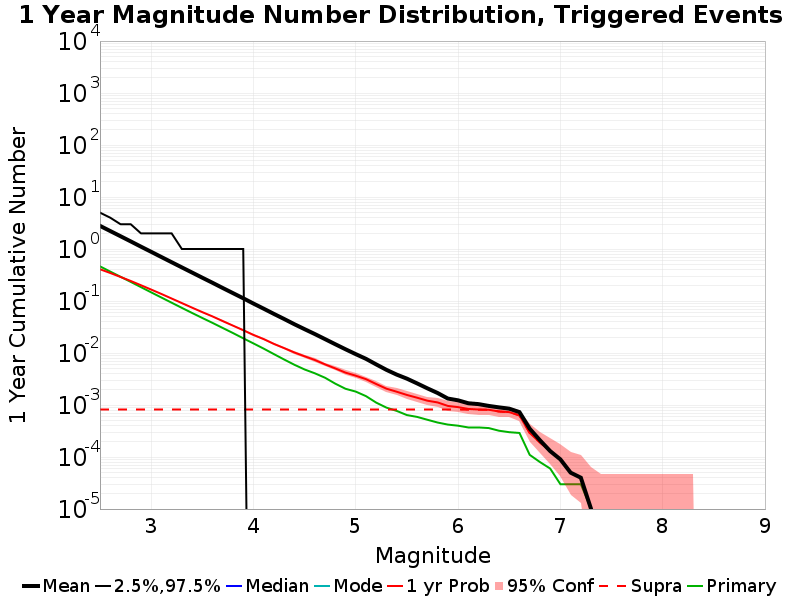

The data file committed next to this chart (first rows):
Mag, Mean, 2.5 %ile, 97.5 %ile, Median, Mode, 1 yr Probability, 1 yr Supra-Seis Prob, Primary Aftershocks Mean
2.5, 2.786, 0.0, 5.0, 0.0, 0.0, 0.4079, 8.2E-4, 0.4634
2.6, 2.216, 0.0, 4.0, 0.0, 0.0, 0.3456, 8.2E-4, 0.3678
2.7, 1.763, 0.0, 3.0, 0.0, 0.0, 0.2903, 8.2E-4, 0.293
2.8, 1.401, 0.0, 3.0, 0.0, 0.0, 0.2431, 8.2E-4, 0.2333
2.9, 1.11, 0.0, 2.0, 0.0, 0.0, 0.2011, 8.2E-4, 0.1849
3.0, 0.883, 0.0, 2.0, 0.0, 0.0, 0.166, 8.2E-4, 0.1466
3.1, 0.701, 0.0, 2.0, 0.0, 0.0, 0.1366, 8.2E-4, 0.1166
3.2, 0.5571, 0.0, 2.0, 0.0, 0.0, 0.1116, 8.2E-4, 0.09276
3.3, 0.4429, 0.0, 1.0, 0.0, 0.0, 0.09125, 8.2E-4, 0.07378
3.4, 0.3525, 0.0, 1.0, 0.0, 0.0, 0.07448, 8.2E-4, 0.05888
3.5, 0.2805, 0.0, 1.0, 0.0, 0.0, 0.06112, 8.2E-4, 0.04715
3.6, 0.2238, 0.0, 1.0, 0.0, 0.0, 0.05047, 8.2E-4, 0.03791
3.7, 0.1776, 0.0, 1.0, 0.0, 0.0, 0.04103, 8.2E-4, 0.03026
3.8, 0.1415, 0.0, 1.0, 0.0, 0.0, 0.03357, 8.2E-4, 0.02418
3.9, 0.1128, 0.0, 1.0, 0.0, 0.0, 0.02743, 8.2E-4, 0.01917
4.0, 0.08923, 0.0, 0.0, 0.0, 0.0, 0.0223, 8.2E-4, 0.01528
4.1, 0.07113, 0.0, 0.0, 0.0, 0.0, 0.01848, 8.2E-4, 0.01213
4.2, 0.05644, 0.0, 0.0, 0.0, 0.0, 0.01496, 8.2E-4, 0.00952
4.3, 0.04507, 0.0, 0.0, 0.0, 0.0, 0.01241, 8.2E-4, 0.00749
4.4, 0.03575, 0.0, 0.0, 0.0, 0.0, 0.01023, 8.2E-4, 0.00594
4.5, 0.0287, 0.0, 0.0, 0.0, 0.0, 0.00864, 8.2E-4, 0.00482
4.6, 0.02314, 0.0, 0.0, 0.0, 0.0, 0.00734, 8.2E-4, 0.00407
4.7, 0.01847, 0.0, 0.0, 0.0, 0.0, 0.00604, 8.2E-4, 0.00334
4.8, 0.01473, 0.0, 0.0, 0.0, 0.0, 0.00505, 8.2E-4, 0.00257
4.9, 0.01179, 0.0, 0.0, 0.0, 0.0, 0.00419, 8.2E-4, 0.00205
5.0, 0.0095, 0.0, 0.0, 0.0, 0.0, 0.00366, 8.2E-4, 0.00181
5.1, 0.00772, 0.0, 0.0, 0.0, 0.0, 0.00314, 8.2E-4, 0.00148
5.2, 0.00603, 0.0, 0.0, 0.0, 0.0, 0.00253, 8.2E-4, 0.00111
5.3, 0.00474, 0.0, 0.0, 0.0, 0.0, 0.00206, 8.2E-4, 8.9E-4
5.4, 0.00384, 0.0, 0.0, 0.0, 0.0, 0.0018, 8.2E-4, 7.7E-4
5.5, 0.00321, 0.0, 0.0, 0.0, 0.0, 0.00156, 8.2E-4, 6.4E-4
5.6, 0.0026, 0.0, 0.0, 0.0, 0.0, 0.00138, 8.2E-4, 5.9E-4
5.7, 0.00209, 0.0, 0.0, 0.0, 0.0, 0.00121, 8.2E-4, 5.2E-4
5.8, 0.0017, 0.0, 0.0, 0.0, 0.0, 0.00112, 8.2E-4, 4.6E-4
5.9, 0.00133, 0.0, 0.0, 0.0, 0.0, 9.6E-4, 8.2E-4, 4.2E-4
6.0, 0.00123, 0.0, 0.0, 0.0, 0.0, 9.1E-4, 8.2E-4, 4.0E-4
6.1, 0.00108, 0.0, 0.0, 0.0, 0.0, 8.4E-4, 8.1E-4, 3.7E-4
6.2, 0.00104, 0.0, 0.0, 0.0, 0.0, 8.2E-4, 8.1E-4, 3.7E-4
6.3, 9.6E-4, 0.0, 0.0, 0.0, 0.0, 8.1E-4, 8.1E-4, 3.6E-4
6.4, 9.0E-4, 0.0, 0.0, 0.0, 0.0, 7.5E-4, 7.5E-4, 3.2E-4
6.5, 8.5E-4, 0.0, 0.0, 0.0, 0.0, 7.3E-4, 7.3E-4, 3.0E-4
6.6, 7.3E-4, 0.0, 0.0, 0.0, 0.0, 6.3E-4, 6.3E-4, 2.9E-4
6.7, 3.5E-4, 0.0, 0.0, 0.0, 0.0, 2.9E-4, 2.9E-4, 1.1E-4
6.8, 2.1E-4, 0.0, 0.0, 0.0, 0.0, 1.9E-4, 1.9E-4, 8.0E-5
6.9, 1.3E-4, 0.0, 0.0, 0.0, 0.0, 1.3E-4, 1.3E-4, 6.0E-5
7.0, 9.0E-5, 0.0, 0.0, 0.0, 0.0, 9.0E-5, 9.0E-5, 3.0E-5
7.1, 5.0E-5, 0.0, 0.0, 0.0, 0.0, 5.0E-5, 5.0E-5, 3.0E-5
7.2, 4.0E-5, 0.0, 0.0, 0.0, 0.0, 4.0E-5, 4.0E-5, 3.0E-5
7.3, 1.0E-5, 0.0, 0.0, 0.0, 0.0, 1.0E-5, 1.0E-5, 1.0E-5
7.4, 0.0, 0.0, 0.0, 0.0, 0.0, 0.0, 0.0, 0.0
7.5, 0.0, 0.0, 0.0, 0.0, 0.0, 0.0, 0.0, 0.0
7.6, 0.0, 0.0, 0.0, 0.0, 0.0, 0.0, 0.0, 0.0
7.7, 0.0, 0.0, 0.0, 0.0, 0.0, 0.0, 0.0, 0.0
7.8, 0.0, 0.0, 0.0, 0.0, 0.0, 0.0, 0.0, 0.0
7.9, 0.0, 0.0, 0.0, 0.0, 0.0, 0.0, 0.0, 0.0
8.0, 0.0, 0.0, 0.0, 0.0, 0.0, 0.0, 0.0, 0.0
8.1, 0.0, 0.0, 0.0, 0.0, 0.0, 0.0, 0.0, 0.0
8.2, 0.0, 0.0, 0.0, 0.0, 0.0, 0.0, 0.0, 0.0
8.3, 0.0, 0.0, 0.0, 0.0, 0.0, 0.0, 0.0, 0.0
8.4, 0.0, 0.0, 0.0, 0.0, 0.0, 0.0, 0.0, 0.0
... 6 more rows
